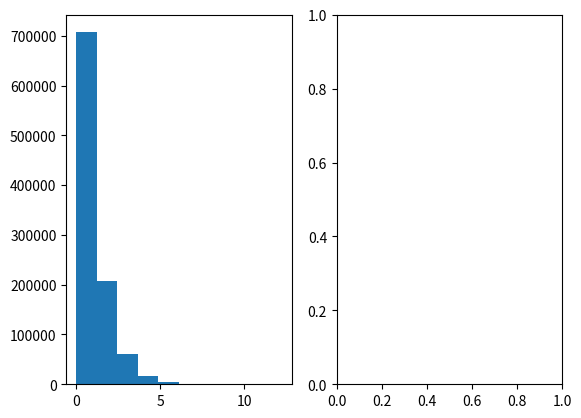

Recreate this plot in Python.
#!/usr/bin/env python3
from enum import Enum
from heapq import heapify, heappop, heappush
import numpy as np
from collections import deque
import matplotlib.pyplot as plt
import math


class EventType(Enum):
    START = 0
    ARRIVAL = 1
    DEPARTURE = 2
    END = 3


def generate_events(start_time, end_time, lamb) -> list:
    times: list = np.random.uniform(
        start_time, end_time, int(lamb * (end_time - start_time))
    )
    events: list = list(zip(times, [EventType.ARRIVAL for _ in range(len(times))]))

    events.append((start_time, EventType.START))
    events.append((end_time, EventType.END))
    return events


class QueueServerState:
    def __init__(self, start_time, end_time, lamb, mi):
        self.queue = deque([])  # arr[0] contains the pactet in processor
        self.next_id = 0
        self.lamb = lamb
        self.mi = mi

        self.events_heap = generate_events(start_time, end_time, lamb)
        heapify(self.events_heap)

    def packet_arrival(self, curr_time):
        if not self.is_busy():
            self.__push_event_departure(curr_time)
        self.queue.append((self.next_id, curr_time, self.curr_load() - 1))

    # return id of the packet and time it was inserted in queue/processor
    def packet_departure(self, curr_time) -> (int, float, int):
        finished = self.queue.popleft()
        if self.curr_load() > 0:
            self.__push_event_departure(curr_time)
        return finished

    def __push_event_departure(self, curr_time):
        schduled_departure = np.random.exponential(1 / self.mi) + curr_time
        heappush(self.events_heap, (schduled_departure, EventType.DEPARTURE))

    def pop_next_event(self) -> (float, EventType):
        return heappop(self.events_heap)

    def empty_events(self) -> bool:
        return len(self.events_heap) <= 0

    # Queue len + process work
    def curr_load(self) -> int:
        return len(self.queue)

    def is_busy(self):
        return len(self.queue) > 0


def run_single_simulation(start_time, end_time, lamb, mi) -> (list, list, list, list):
    server = QueueServerState(start_time, end_time, lamb, mi)

    packets_per_istant: list = []
    istants: list = []
    departure_elapsed: list = []
    departure_queue_waited: list = []

    while not server.empty_events():
        curr_time, curr_event = server.pop_next_event()

        match curr_event:
            case EventType.START:
                pass  # NOP
            case EventType.ARRIVAL:
                server.packet_arrival(curr_time)
            case EventType.DEPARTURE:
                _, arrival_time, in_queue = server.packet_departure(curr_time)
                departure_elapsed.append(curr_time - arrival_time)
                departure_queue_waited.append(in_queue)
            case EventType.END:
                break

        packets_per_istant.append(server.curr_load())
        istants.append(curr_time)

    return packets_per_istant, istants, departure_elapsed, departure_queue_waited


def ex1(ro, sim_len, n_simulation):
    start = 0
    end = sim_len
    lam = 1  # departures
    mi = lam / ro  # arrivals

    totali_pacchetti = []
    avg_packet = []
    instant_avg = []

    for i in range(n_simulation):
        print(f"Start simulation {i}")
        pacchetti, istanti, _, _ = run_single_simulation(start, end, lam, mi)
        # for j in range(len(pacchetti)):
        #     if j >= len(avg_packet):
        #         avg_packet.append(pacchetti[j] / n_simulation)
        #     else:
        #         avg_packet[j] += pacchetti[j] / n_simulation

        assert len(avg_packet) == len(instant_avg)
        tmp_pack = []
        tmp_inst = []
        i = 0
        j = 0
        old_avg = 0
        old_pack = 0
        while i < len(pacchetti) and j < len(avg_packet):
            if istanti[i] < instant_avg[j]:
                tmp_inst.append(istanti[i])
                tmp_pack.append(pacchetti[i] + old_avg)
                old_pack = pacchetti[i]
                i += 1
            elif istanti[i] > instant_avg[j]:
                tmp_inst.append(instant_avg[j])
                tmp_pack.append(avg_packet[j] + old_pack)
                old_avg = avg_packet[j]
                j += 1
            else:  # same instant
                tmp_inst.append(istanti[i])
                tmp_pack.append(pacchetti[i] + avg_packet[j])
                old_pack = pacchetti[i]
                old_avg = avg_packet[j]
                i += 1
                j += 1

        tmp_inst.extend(istanti[i:])
        tmp_pack.extend(pacchetti[i:])
        tmp_inst.extend(instant_avg[j:])
        tmp_pack.extend(avg_packet[j:])

        avg_packet = tmp_pack
        instant_avg = tmp_inst

        totali_pacchetti += pacchetti

    avg_packet = [a / n_simulation for a in avg_packet]

    print("Preparing graphs (may take some time)")
    _, ax = plt.subplots(2, 3)

    bin_min = 0
    bin_max = max(totali_pacchetti)

    elements, counts = np.unique(totali_pacchetti, return_counts=True)
    ax[0][0].plot(elements, counts)  # , marker="o")

    step_size = math.ceil((bin_max - bin_min) / 100)

    ax[1][0].hist(
        totali_pacchetti, np.arange(bin_min - 1 / 2, bin_max + 3 / 2, step_size)
    )

    logg = [np.log(c) for c in counts]
    ax[0][1].plot(elements[1:], logg[1:])
    m = (logg[int(len(logg) / 2)] - logg[1]) / (
        elements[int(len(elements) / 2)] - elements[1]
    )
    ax[0][1].plot(elements[1:], [logg[1] + m * c for c in range(len(elements) - 1)])

    w = np.linspace(1, bin_max, 100)
    z = [counts[1] * math.e ** (m * (x - 1)) for x in w]
    ax[0][0].plot(w, z)

    ax[1][1].plot(instant_avg, avg_packet)

    real = np.average(avg_packet[int(len(avg_packet) / 4) :])
    expe = ro / (1 - ro)
    print(expe, real)
    ax[1][1].plot(instant_avg, [expe for _ in avg_packet])
    ax[1][1].plot(instant_avg, [real for _ in avg_packet])

    ax[0][2].plot(istanti, pacchetti)

    plt.show()


def ex2(ro, sim_len, n_simulation):
    start = 0
    end = sim_len
    lam = 1  # departures
    mi = lam / ro  # arrivals

    full_dep_elapsed = []
    full_dep_queue_waiting = []

    for i in range(n_simulation):
        print(f"Start simulation {i}")
        _, _, dep_elapsed, dep_queue_waited = run_single_simulation(start, end, lam, mi)

        full_dep_elapsed.extend(dep_elapsed)
        full_dep_queue_waiting.extend(dep_queue_waited)

    naive_avg = np.average(full_dep_elapsed)

    naive_vari = np.var(full_dep_elapsed)
    eta = 1.96  # for confidence level 0.95
    naive_diff = eta * math.sqrt(naive_vari / len(full_dep_elapsed))
    print(f"Avg {naive_avg} +- {naive_diff}, expected {1 / (mi - lam)}")

    _, ax = plt.subplots(1, 2)

    ax[0].hist(full_dep_elapsed)
    plt.show()


def main():
    sim_time_len = 100000
    ro = 1 / (2)  # lab/ mi
    n_simulation = 10
    ex2(ro, sim_time_len, n_simulation)


if __name__ == "__main__":
    main()
